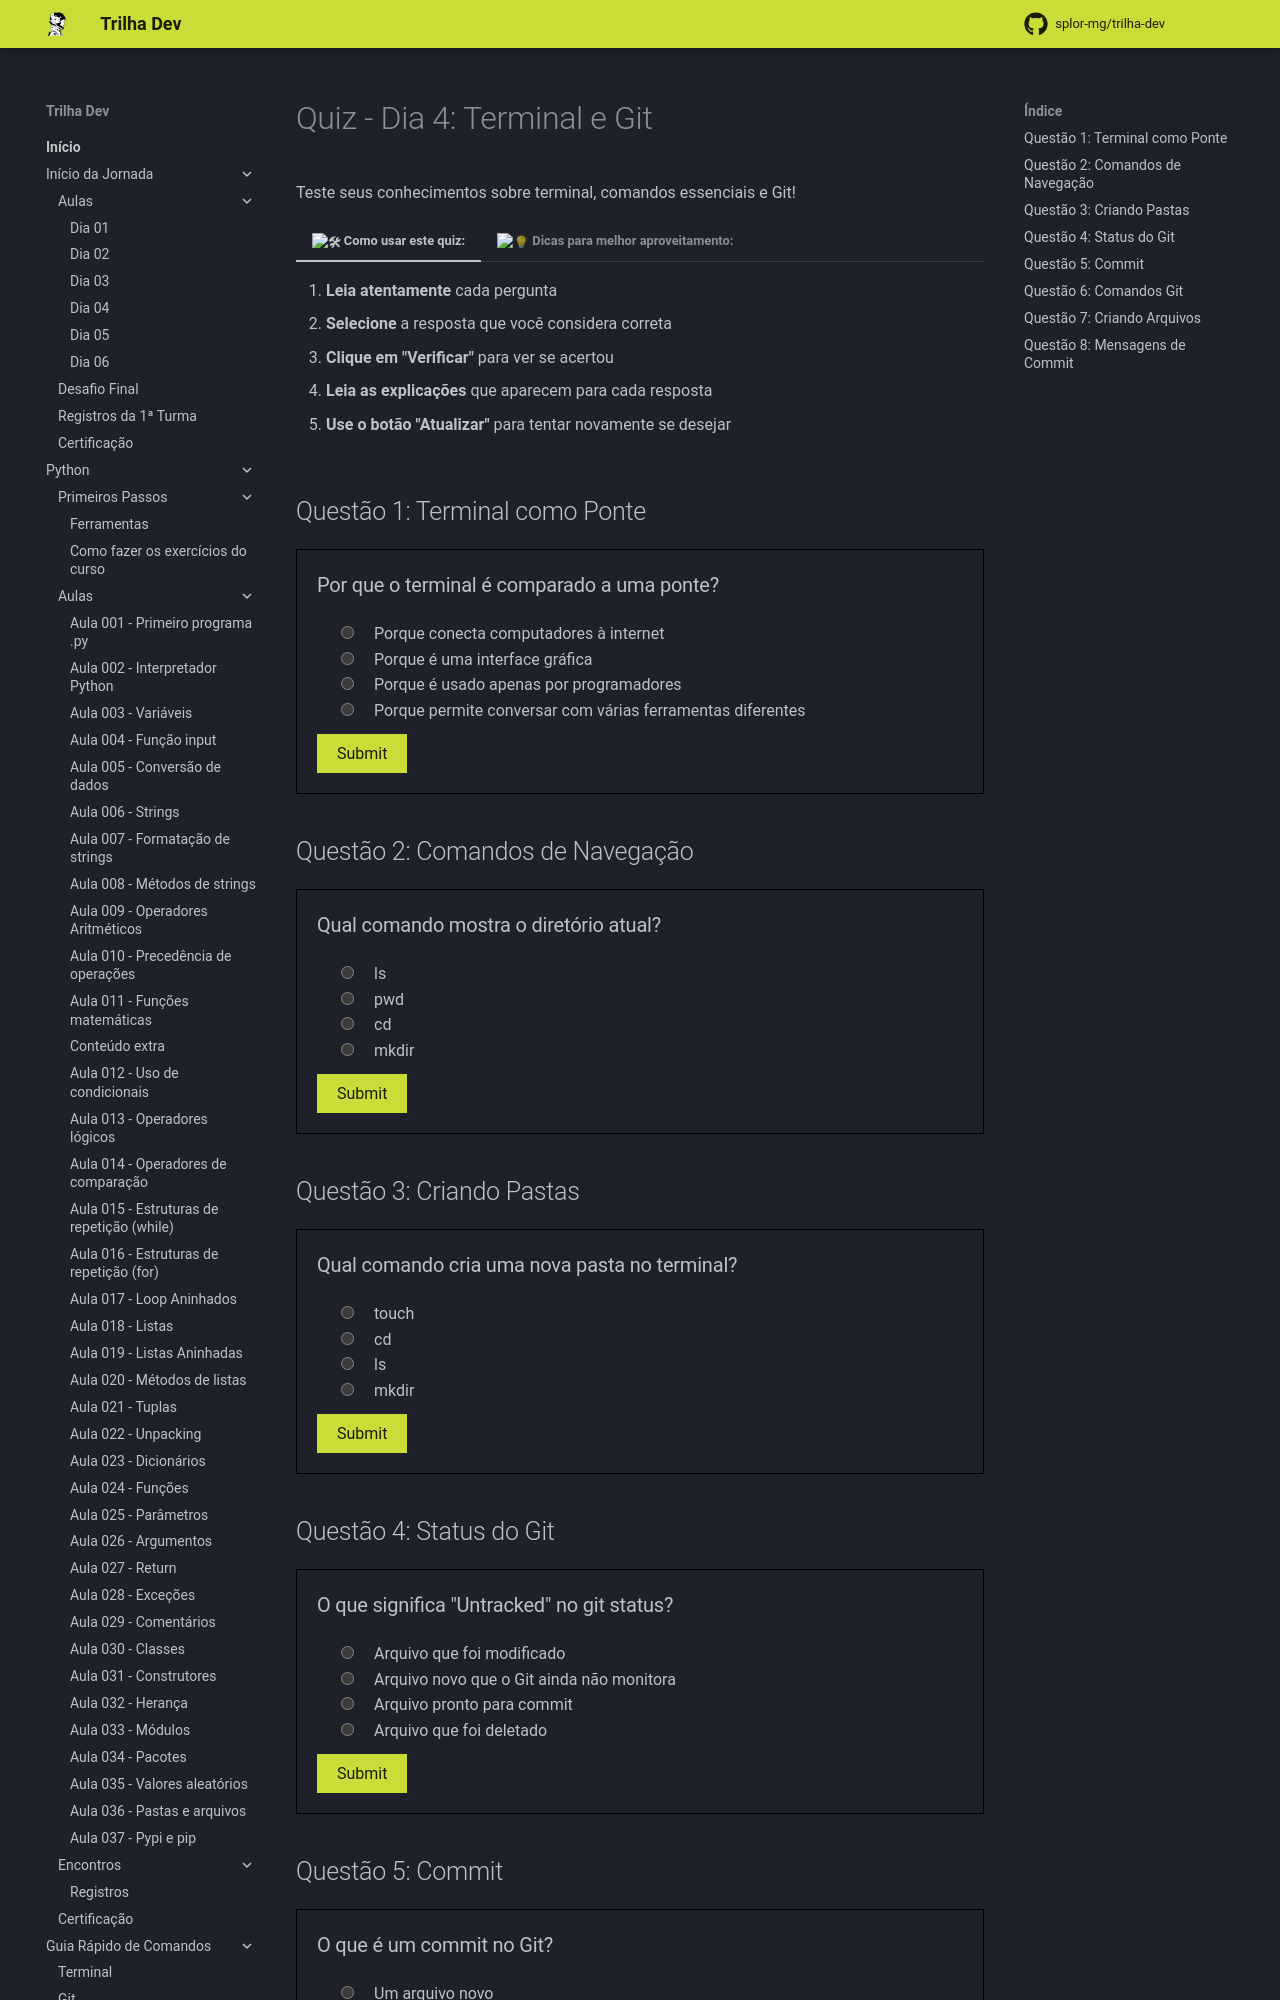

repository: splor-mg/trilha-dev · page: main/inicio_da_jornada/aulas/dia_04/quiz_dia_04/index.html · generator: mkdocs

# Quiz - Dia 4: Terminal e Git

Teste seus conhecimentos sobre terminal, comandos essenciais e Git!

<div class="grid" markdown>

=== ":tools: Como usar este quiz:"

    1. **Leia atentamente** cada pergunta
    2. **Selecione** a resposta que você considera correta
    3. **Clique em "Verificar"** para ver se acertou
    4. **Leia as explicações** que aparecem para cada resposta
    5. **Use o botão "Atualizar"** para tentar novamente se desejar
    
=== ":bulb: Dicas para melhor aproveitamento:"

    * Tente responder sem consultar o material primeiro
    * Leia sempre as explicações das respostas
    * Use o quiz como forma de revisar o conteúdo
    * Não se preocupe se errar - é parte do aprendizado!

</div>

## Questão 1: Terminal como Ponte

<?quiz?>
question: Por que o terminal é comparado a uma ponte?
answer: Porque conecta computadores à internet
answer: Porque é uma interface gráfica
answer: Porque é usado apenas por programadores
answer-correct: Porque permite conversar com várias ferramentas diferentes
content:
<p><strong>Explicação:</strong> O terminal é como uma ponte porque através dele conseguimos conversar com várias ferramentas - cada uma com seu próprio vocabulário e comandos específicos.</p>
<?/quiz?>

## Questão 2: Comandos de Navegação

<?quiz?>
question: Qual comando mostra o diretório atual?
answer: ls
answer-correct: pwd
answer: cd
answer: mkdir
content:
<p><strong>Explicação:</strong> O comando pwd (print working directory) mostra o caminho completo do diretório atual onde você está localizado.</p>
<?/quiz?>

## Questão 3: Criando Pastas

<?quiz?>
question: Qual comando cria uma nova pasta no terminal?
answer: touch
answer: cd
answer: ls
answer-correct: mkdir
content:
<p><strong>Explicação:</strong> O comando mkdir (make directory) cria uma nova pasta. Por exemplo: mkdir posts cria uma pasta chamada "posts".</p>
<?/quiz?>

## Questão 4: Status do Git

<?quiz?>
question: O que significa "Untracked" no git status?
answer: Arquivo que foi modificado
answer-correct: Arquivo novo que o Git ainda não monitora
answer: Arquivo pronto para commit
answer: Arquivo que foi deletado
content:
<p><strong>Explicação:</strong> "Untracked" significa que é um arquivo novo que o Git ainda não monitora. Para começar a rastrear, use git add.</p>
<?/quiz?>
